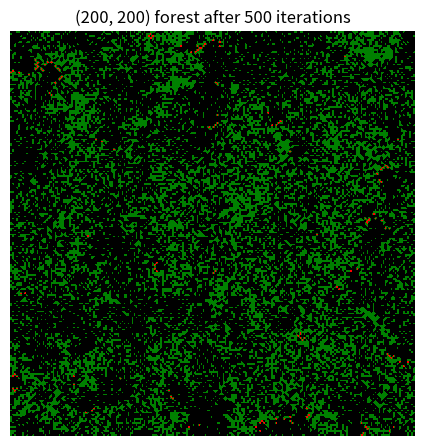

Write the Python code that produced this figure.
import datetime
import numpy as np
import matplotlib.pyplot as plt
from matplotlib import animation
from matplotlib import colors
import matplotlib
import scipy.optimize as optimize
import scipy.stats as stats
import time
import os

# check if figures folder exists
if not os.path.isdir("figures"):
    # if the figures folder is not found create one
    os.makedirs("figures")


# TODO vary f and p values
# TODO calculate chisquared for fits


def timestep(forest, shape):
    """
    Advances the forest forward one iteration
    :param shape: shape of grid
    :param forest: grid containing trees and fire
    :return: new grid propagated due to the rules
    """
    fires = np.argwhere(forest == fire)  # Find the location of fires
    random = np.random.random(shape)  # Generate random values for the forest to be used for new growth etc.
    new_forest = np.where(forest == tree, tree, 0)
    new_growth = np.where((forest == empty) & (random < growth_probability), tree, 0)  # Grows new trees
    ignition = np.where((forest == tree) & (random < ignition_probability), 1, 0)  # Fire value is 2 however we will
    # add these to trees, so it will become 2 when added
    new_forest = new_forest + new_growth + ignition  # Constructs the new forest
    for x in fires:  # Propagates the fire from the previous forest
        for y in directions:
            try:  # Catches when the fire spreads out of bounds
                if forest[x[0] + y[0]][x[1] + y[1]] == tree:
                    new_forest[x[0] + y[0]][x[1] + y[1]] = fire
            except IndexError:
                pass
    return new_forest


def visual(shape):
    matplotlib.use("TkAgg")  # Necessary for my IDE to display animation
    colour_list = colors.ListedColormap(['Black', 'Green', 'Red'])
    grid = np.zeros(shape)  # Makes an empty forest
    grid[0, 0] = fire  # Necessary for the colormap to assign values to 0, 1 and 2 as they are based on the initial
    # maximum value doesn't impact the forest significantly

    fig, ax = plt.subplots()
    image = ax.imshow(grid, cmap=colour_list)

    def animate(frame):  # Generates the next image based on the forest
        image.set_data(animate.grid)
        animate.grid = timestep(animate.grid, shape)

    animate.grid = grid
    interval = 40  # Time between frames in ms
    amin = matplotlib.animation.FuncAnimation(fig, animate, interval=interval, frames=200)
    plt.show()


def Hoshen_Kopelman(grid, shape):
    """
    Python version of algorithm written in pseudocode on https://en.wikipedia.org/wiki/Hoshen%E2%80%93Kopelman_algorithm
    Had to make significant changes to check for clusters that were adjacent with different labels
    :param grid: Forest containing empty, trees and fires
    :return:numbered grid of clusters
    """
    labeled = np.zeros(shape, dtype=int)  # Creates the forest
    largest_label = int(0)  # Variable to track largest label
    for xkop in range(0, shape[0]):  # Iterate through the grid
        for ykop in range(0, shape[1]):
            if grid[xkop, ykop] == tree:
                if ykop - 1 < 0:  # Check if left or above is in or out of the array
                    left = 0
                else:
                    left = grid[xkop, ykop - 1]
                if xkop - 1 < 0:
                    above = 0
                else:
                    above = grid[xkop - 1, ykop]
                if left != tree and above != tree:  # Start a new label as there are no bordering trees
                    largest_label += 1
                    labeled[xkop, ykop] = largest_label
                elif left == tree and above != tree:  # Assign label from the left
                    labeled[xkop, ykop] = labeled[xkop, ykop - 1]
                elif left != tree and above == tree:  # Assign label from the right
                    labeled[xkop, ykop] = labeled[xkop - 1, ykop]
                else:  # Assign label from the top and change all labels to the left to above label
                    labeled[xkop, ykop] = labeled[xkop - 1, ykop]
                    left_label = labeled[xkop, ykop - 1]
                    above_label = labeled[xkop - 1, ykop]
                    labeled = np.where(labeled == left_label, above_label, labeled)  # Simple but inefficient merging
                    # of labels, used as union find failed to work as intended, not a problem for this investigation
    return labeled


def testing_Kopelman():
    """
    Algorithm to test Hoshen Kopelman implementation, using a 10x10 grid that contains "U" shapes, harder to label
    Alternatively it can also test a random 50% 1 50% 0 grid
    :return: None
    """
    grid = np.random.randint(0, 2, size=(10, 10), dtype=int)
    shape = (10, 10)
    hosh = Hoshen_Kopelman(grid, shape)
    plt.subplot(1, 2, 1)
    plt.title('Input Forest')
    plt.axis('off')
    image1 = plt.imshow(grid, cmap='seismic')
    for (j, i), label in np.ndenumerate(grid):
        plt.text(i, j, label, ha='center', va='center', color='white')
    plt.subplot(1, 2, 2)
    plt.title('Labelled Clusters')
    plt.axis('off')
    image2 = plt.imshow(hosh, cmap='seismic')
    for (j, i), label in np.ndenumerate(hosh):
        plt.text(i, j, label, ha='center', va='center', color='white')
    plt.tight_layout()
    plt.savefig('figures/Kopelman_test', dpi=240)
    plt.show()


def perimeter(labelled_grid, target, shape):
    """
    Returns the size of the cluster with number target
    :param shape: shape of forest
    :param labelled_grid: Grid resulting from Kopelman
    :param target: Number of cluster to find circumference of
    :return:
    """
    coords = np.argwhere(labelled_grid == target)
    counter = 0
    for coord in coords:
        minicounter = 0
        for direction in directions:
            if coord[0] + direction[0] < 0 or coord[0] + direction[0] >= shape[0] or coord[1] + direction[1] < 0 or \
                    coord[1] + direction[1] >= shape[1]:
                minicounter += 1
            else:
                if labelled_grid[coord[0] + direction[0], coord[1] + direction[1]] != target:
                    minicounter += 1
        counter += minicounter
    return counter


def perimeter_test():
    perimeter_test_grid = np.array([[0, 0, 0, 0, 0, 0, 0, 0, 0, 0],
                                    [0, 0, 0, 0, 0, 0, 0, 0, 0, 0],
                                    [0, 0, 0, 0, 0, 1, 0, 0, 0, 0],
                                    [0, 0, 0, 0, 0, 1, 0, 0, 0, 0],
                                    [0, 0, 0, 0, 0, 1, 1, 0, 0, 0],
                                    [0, 0, 0, 0, 1, 1, 0, 0, 0, 0],
                                    [0, 0, 0, 1, 1, 0, 0, 0, 0, 0],
                                    [0, 0, 0, 0, 0, 0, 0, 0, 0, 0],
                                    [0, 0, 0, 0, 0, 0, 0, 0, 0, 0],
                                    [0, 0, 0, 0, 0, 0, 0, 0, 0, 0]])
    plt.subplot(1, 2, 1)  # Output in subplot to match font size etc. of other plots in report
    plt.title(f'Cluster perimeter : {perimeter(Hoshen_Kopelman(perimeter_test_grid, (10, 10)), 1, (10, 10))}')
    plt.axis('off')
    image1 = plt.imshow(perimeter_test_grid, cmap='seismic')
    for (j, i), label in np.ndenumerate(perimeter_test_grid):
        plt.text(i, j, label, ha='center', va='center', color='white')
    plt.tight_layout()
    plt.savefig('figures/perimeter_test', dpi=240)
    plt.show()


def powerlaw(x, k, a):
    return k * x ** -a


def powerfixed(x, k):
    return k * x ** (-2)


def investigation(shape, iterations, discard, animate, test):
    if test:
        testing_Kopelman()
    grid = np.zeros(shape)
    empties = [np.count_nonzero(grid == empty)]
    trees = [np.count_nonzero(grid == tree)]
    fires = [np.count_nonzero(grid == fire)]
    clusters, perimeters, radii = [], [], []
    t_0 = time.time()
    first = True
    sample = True
    s_0 = 0
    print(f'Time estimate will be given after discarded ({discard}) iterations')
    for x in range(1, iterations):
        grid = timestep(grid, shape)
        empties.append(np.count_nonzero(grid == empty))
        trees.append((np.count_nonzero(grid == tree)))
        if (time.time() - t_0) > 5:
            print(str(x) + ' / ' + str(iterations))
            t_0 = time.time()
        if x >= discard:
            if sample:
                sample = False
                s_0 = time.time()
            if x >= (discard + time_sample_iterations):
                if first:
                    time_to_completion = round(((time.time() - s_0) * (iterations - discard) / time_sample_iterations))
                    print('Estimated time to completion : ' + str(datetime.timedelta(seconds=time_to_completion)))
                    first = False
            labelled_grid = Hoshen_Kopelman(grid, shape)
            for y in range(1, np.max(labelled_grid) + 1):
                if y in labelled_grid:  # Avoid appending 0 values for missing labels
                    perimeters.append(perimeter(labelled_grid, y, shape))
                    clusters.append(int(np.count_nonzero(labelled_grid == y)))
                    # radii.append(calculateradius(labelled_grid, y, shape))
    xvalues = np.arange(0, iterations)
    rhobar = np.mean(trees[discard:]) / (shape[0]) ** 2
    plt.title(f'Number of trees in the forest over {iterations} iterations ' + r'$\rho ̄$' + f'$={rhobar:.3f}$')
    plt.errorbar(xvalues, empties, label='empties', fmt='.', markersize=4, color='k')
    plt.errorbar(xvalues, trees, label='trees', fmt='.', markersize=4, color='green')
    plt.xlabel('Number of iterations')
    plt.ylabel('Number of trees and empties')
    plt.legend()
    plt.savefig(f'figures/{shape}treenums.png', dpi=240)
    plt.show()

    datacolor = 'midnightblue'
    fitcolor = 'firebrick'
    bins = np.arange(1, np.max(clusters) + 1, 1, dtype=np.float64)
    cluster_hist_data = plt.hist(clusters, bins=bins, label='Cluster size', color=datacolor)
    cluster_yvals = cluster_hist_data[0]
    popt, pcov = optimize.curve_fit(powerlaw, xdata=cluster_hist_data[1][1:-1], ydata=cluster_yvals[1:],
                                    absolute_sigma=True)    # omitting cluster size 1
    topt, tcov = optimize.curve_fit(powerfixed, xdata=cluster_hist_data[1][1:-1], ydata=cluster_yvals[1:],
                                    absolute_sigma=True)    # fixed value of a=2
    cutoff5 = None
    for x in cluster_hist_data[1][:-1]:
        if powerlaw(x, *popt) < 5:
            cutoff5 = int(x - 1)
            break
    if cutoff5 is None:
        cutoff5 = int(len(bins) - 2)

    manualchi = np.sum((cluster_yvals[:cutoff5] - powerlaw(cluster_hist_data[1][:cutoff5], *popt)) ** 2 / powerlaw(
        cluster_hist_data[1][:cutoff5], *popt))
    manualchifixed = np.sum((cluster_yvals[:cutoff5] - powerfixed(cluster_hist_data[1][:cutoff5], *topt)) ** 2 / powerfixed(
        cluster_hist_data[1][:cutoff5], *topt))

    print(f'{shape} Fitted chi-squared per DoF = {manualchi/cutoff5}')
    print(f'{shape} Fixed chi-squared per DoF = {manualchifixed/cutoff5}')

    plt.plot(cluster_hist_data[1][:-1], powerlaw(cluster_hist_data[1][:-1], *popt),
             label=r'$kx^{-a}$' + f': $k = ${popt[0]:.2f}, $a = ${popt[1]:.2f}', color=fitcolor)
    plt.plot(cluster_hist_data[1][:-1], powerfixed(cluster_hist_data[1][:-1], *topt),
             label=r'$kx^{-2}$' + f': $k = ${topt[0]:.2f}', color='lightpink')
    plt.xlim(1, 30)
    plt.title(f'Frequency of cluster size for {shape} forest, {iterations} iterations')
    plt.ylabel('Frequency')
    plt.xlabel('Cluster size')
    plt.legend()
    plt.savefig(f'figures/{shape}area.png', dpi=240)
    plt.show()

    plt.title(f'Frequency of cluster size for {shape} forest, {iterations} iterations')
    plt.errorbar(cluster_hist_data[1][:-1], cluster_yvals, fmt='.', label='Cluster Size Frequency', color=datacolor)
    plt.plot(bins, powerlaw(bins, *popt), label=r'$kx^{-a}$' + f': $k = ${popt[0]:.2f}, $a = ${popt[1]:.2f}',
             color=fitcolor)
    plt.plot(cluster_hist_data[1][:-1], powerfixed(cluster_hist_data[1][:-1], *topt),
             label=r'$kx^{-2}$' + f': $k = ${topt[0]:.2f}', color='lightpink')
    plt.ylabel('Frequency')
    plt.xlabel('Cluster size')
    plt.loglog()
    plt.legend()
    plt.savefig(f'figures/{shape}logarea.png', dpi=240)
    plt.show()

    bincirc = np.arange(4, np.max(perimeters) + 2, 2, dtype=np.float64)
    perimeter_hist_data = plt.hist(perimeters, bins=bincirc, label='Circumference', color=datacolor)
    perimeter_yvals = perimeter_hist_data[0]
    popt, pcov = optimize.curve_fit(powerlaw, xdata=perimeter_hist_data[1][1:-1], ydata=perimeter_yvals[1:],
                                    absolute_sigma=True)

    plt.plot(perimeter_hist_data[1][:-1], powerlaw(perimeter_hist_data[1][:-1], *popt),
             label=r'$kx^{-a}$' + f': $k = ${popt[0]:.2f}, $a = ${popt[1]:.2f}', color=fitcolor)
    plt.xlim(1, 30)
    plt.title(f'Frequency of perimeter fitted with a power law for {shape}')
    plt.ylabel('Frequency')
    plt.xlabel('Perimeter')
    plt.legend()
    plt.savefig(f'figures/{shape}circ.png', dpi=240)
    plt.show()

    plt.title(f'Frequency of perimeter fitted with a power law for {shape}')
    plt.errorbar(perimeter_hist_data[1][:-1], perimeter_yvals, fmt='.', label='Cluster Size Frequency', color=datacolor)
    plt.plot(bincirc, powerlaw(bincirc, *popt), label=r'$kx^{-a}$' + f': $k = ${popt[0]:.2f}, $a = ${popt[1]:.2f}',
             color=fitcolor)
    plt.ylabel('Frequency')
    plt.xlabel('Perimeter')
    plt.loglog()
    plt.legend()
    plt.savefig(f'figures/{shape}logcirc.png', dpi=240)
    plt.show()
    return


def Controller(shapes=None, iterations=3000, discard=100, animate=False, test=False):
    if shapes is None:
        shapes = [(50, 50), (200, 200)]
    for shape in shapes:
        investigation(shape, iterations, discard, animate, test)
    if animate:
        visual(shape=(100, 100))


def critical_image():
    grid = np.zeros((200, 200))
    for x in range(0, 500):
        grid = timestep(grid, shape=(200, 200))
    colour_list = colors.ListedColormap(['Black', 'Green', 'Red'])
    image = plt.imshow(grid, cmap=colour_list)
    plt.title('(200, 200) forest after 500 iterations')
    plt.tight_layout()
    plt.axis('off')
    plt.savefig('figures/criticalstate.png', dpi=240)
    plt.show()

directions = [(0, -1), (-1, 0), (1, 0), (0, 1)]  # Used to index neighboring cells in the forest
growth_probability = 0.01
ignition_probability = growth_probability * 1 / 70
empty, tree, fire = 0, 1, 2  # Assigning values to represent empty, tree and fire
time_sample_iterations = 10  # Used for the estimated completion time

# visual()
# study_numbers()
# testing_Kopelman()
# investigating_clusters(200)
# investigation((50, 50), 500, 100, False, False)
#Controller(shapes=[(50, 50), (200, 200)], iterations=200, animate=False, discard=100)
# visual((100, 100))
# perimeter_test()
critical_image()
